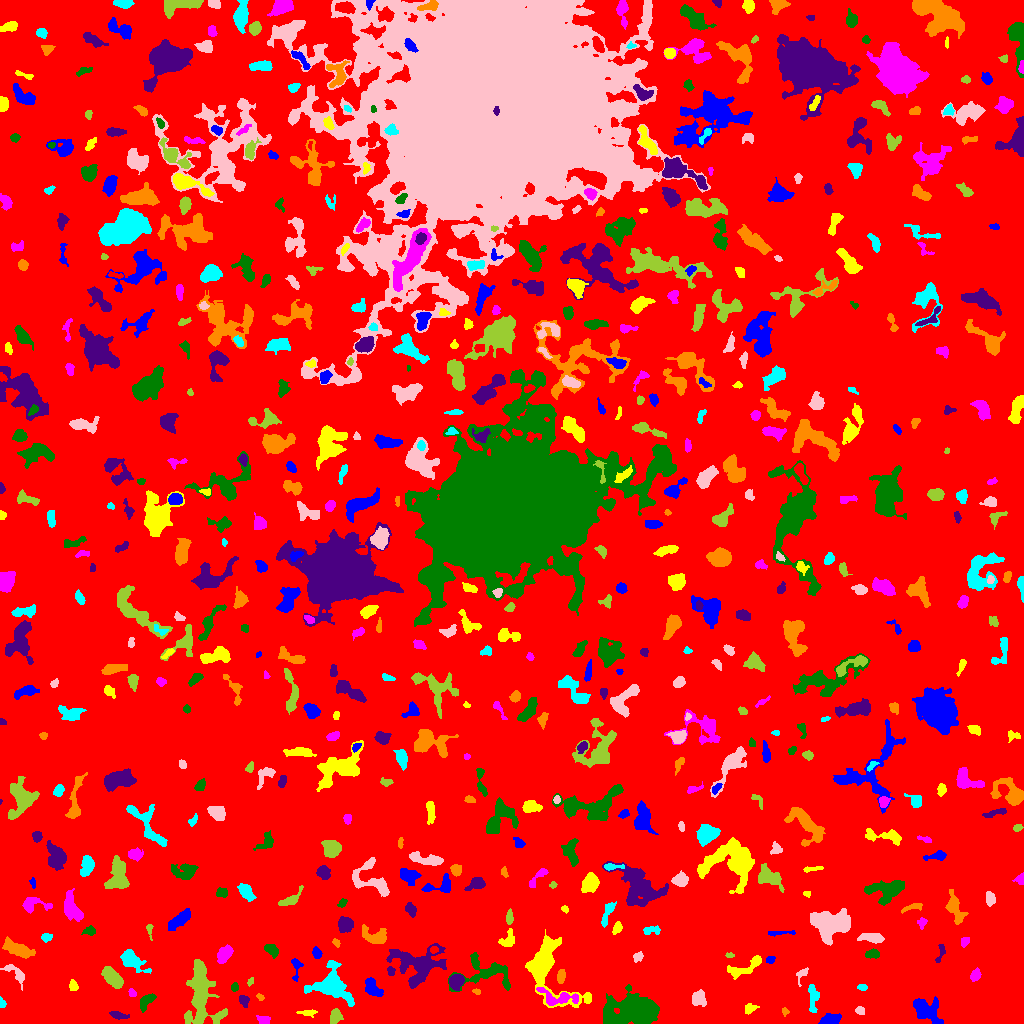

The table this chart was drawn from, first rows:
ID, X, Y, A, B, theta, total_flux, mu_max, mu_median, mu_mean, R_fwhm, R_e, R10, R90, x_start, x_end, y_start, y_end, area, greylevel
0, 516.2, 495.6, 301.6, 291.8, 0.02793, 1741221, 14.0, 2.0, 2.219, 59.1, 237.7, 91.77, 376.9, 0, 1023, 0, 1023, 784639, 2.219
1, 830.5, 3.703, 4.568, 2.502, 0.2051, 687.0, 9.0, 3.0, 3.487, 4.37, 4.107, 1.493, 6.628, 818, 841, 0, 10, 197, 8.487
2, 307.8, 10.76, 4.881, 1.574, -0.002633, 129.0, 2.0, 1.0, 1.29, 5.528, 3.192, 1.382, 5.14, 296, 317, 6, 14, 100, 6.29
3, 263, 3.662, 3.232, 2.273, -0.2922, 139.0, 3.0, 1.0, 1.35, 3.613, 3.192, 1.128, 5.015, 256, 270, 0, 8, 103, 7.35
4, 629.4, 12.32, 11.6, 6.893, 0.1222, 9283, 25.0, 5.0, 6.547, 8.425, 9.491, 3.568, 16.57, 603, 659, 0, 39, 1418, 11.55
5, 118.5, 7.957, 4.806, 1.593, -0.1803, 211.0, 4.0, 2.0, 1.744, 4.442, 3.385, 1.262, 5.499, 109, 129, 4, 12, 121, 6.744
6, 784.7, 12.05, 1.952, 1.313, -1.134, 59.0, 3.0, 1.0, 1.18, 2.394, 1.871, 0.5642, 3.038, 782, 789, 7, 16, 50, 7.18
7, 812.8, 26.5, 7.652, 2.538, -1.527, 389.0, 4.0, 2.0, 1.801, 6.308, 4.549, 1.871, 7.159, 808, 819, 11, 39, 216, 6.801
8, 860.2, 12.71, 2.103, 1.862, -0.4117, 147.0, 4.0, 2.0, 2.014, 3.613, 2.523, 0.9772, 4.029, 855, 864, 9, 17, 73, 8.014
9, 335.4, 7.407, 3.34, 2.618, 1.308, 519.0, 8.0, 3.0, 3.285, 4.549, 3.656, 1.382, 5.944, 330, 343, 0, 15, 158, 8.285
10, 682.3, 13.84, 7.766, 2.049, -1.025, 363.0, 4.0, 2.0, 1.852, 6.283, 4.478, 1.693, 6.864, 675, 690, 0, 26, 196, 6.852
11, 926.5, 12.68, 9.042, 5.06, -0.6625, 1251, 6.0, 2.0, 2.569, 8.406, 6.604, 2.646, 10.42, 913, 943, 0, 27, 487, 7.569
12, 749.6, 14.14, 2.827, 1.792, 0.6431, 140.0, 4.0, 1.0, 1.321, 3.338, 2.394, 0.9772, 4.26, 745, 759, 9, 20, 106, 7.321
13, 556.6, 26.25, 11.27, 4.02, -0.1761, 1053, 7.0, 3.0, 3.043, 6.232, 5.754, 2.257, 9.115, 536, 578, 18, 36, 346, 11.04
14, 146.2, 22.32, 5.094, 2.411, 0.809, 449.0, 6.0, 2.0, 2.522, 5.171, 4.146, 1.493, 6.433, 140, 156, 11, 30, 178, 7.522
15, 243.8, 23.22, 2.976, 2.098, -1.262, 310.0, 7.0, 3.0, 2.981, 3.432, 3.038, 1.128, 4.82, 239, 249, 16, 28, 104, 7.981
16, 260, 26.48, 2.076, 1.405, -0.6984, 84.0, 3.0, 2.0, 1.787, 3.09, 2.257, 0.7979, 3.385, 256, 264, 23, 30, 47, 6.787
17, 1.859, 19.87, 2.202, 1.426, -1.357, 99.0, 4.0, 2.0, 1.737, 3.09, 2.185, 0.7979, 3.432, 0, 6, 16, 27, 57, 7.737
18, 697.9, 24.84, 3.602, 3.317, 1.497, 673.0, 8.0, 3.0, 3.382, 5.078, 4.146, 1.596, 6.723, 692, 706, 17, 34, 199, 9.382
19, 201.2, 30.92, 18, 7.331, -1.473, 4991, 11.0, 4.0, 4.163, 10.25, 10.57, 4.068, 17.17, 184, 227, 0, 64, 1199, 8.163
20, 899.8, 32.05, 2.34, 2.005, 1.359, 189.0, 4.0, 2.0, 2.554, 4.37, 2.764, 1.128, 4.26, 896, 904, 27, 36, 74, 7.554
21, 372.2, 35.66, 5.141, 3.17, -0.9448, 674.0, 7.0, 2.0, 2.82, 4.72, 4.618, 1.784, 7.527, 365, 383, 27, 46, 239, 8.82
22, 549.1, 54.12, 21.51, 11.36, -1.065, 5299, 11.0, 4.0, 4.226, 9.885, 11.17, 4.297, 17.54, 525, 591, 16, 94, 1254, 8.226
23, 132, 30.22, 2.057, 1.647, -0.9498, 167.0, 7.0, 2.0, 2.783, 2.394, 2.257, 0.7979, 3.7, 128, 136, 27, 35, 60, 7.783
24, 234.5, 36.34, 1.813, 1.64, 1.449, 116.0, 5.0, 2.0, 1.841, 2.706, 2.185, 0.7979, 3.385, 231, 238, 32, 41, 63, 8.841
25, 456.4, 42.24, 3.556, 3.181, 0.576, 994.0, 10.0, 5.0, 4.873, 5.89, 4.297, 1.784, 6.604, 449, 464, 33, 49, 204, 11.87
26, 476.3, 32.03, 2.125, 1.288, -0.2837, 120.0, 6.0, 2.5, 2.727, 2.646, 1.954, 0.5642, 3.192, 472, 480, 29, 35, 44, 7.727
27, 862.6, 36.25, 2.143, 1.61, -0.03028, 128.0, 4.0, 2.0, 2.065, 3.613, 2.394, 0.9772, 3.7, 857, 867, 33, 39, 62, 8.065
28, 15.63, 50.09, 7.412, 2.828, -0.6646, 458.0, 6.0, 2.0, 2.313, 5.015, 4.26, 1.596, 6.91, 0, 24, 33, 59, 198, 7.313
29, 250.1, 41.47, 2.186, 1.333, 1.08, 87.0, 4.0, 2.0, 1.851, 2.877, 2.034, 0.7979, 3.385, 247, 253, 37, 46, 47, 6.851
30, 658.4, 38.46, 3.639, 1.807, -0.7311, 71.0, 2.0, 1.0, 0.71, 4.442, 2.877, 0.9772, 4.146, 652, 664, 31, 43, 100, 6.71
31, 296.2, 56.24, 5.959, 2.45, 1.538, 292.0, 6.0, 2.0, 2.212, 3.989, 3.478, 1.262, 5.441, 291, 303, 42, 65, 132, 7.212
32, 73.25, 36.73, 2.052, 1.734, -0.8458, 120.0, 4.0, 1.0, 1.348, 3.432, 2.394, 0.7979, 3.785, 69, 78, 33, 44, 89, 7.348
33, 975.3, 48.2, 2.759, 2.098, 1.139, 169.0, 5.0, 1.5, 1.482, 2.585, 3.038, 0.9772, 4.687, 970, 981, 42, 56, 114, 7.482
34, 487.6, 50.69, 15.08, 8.466, -0.09881, 1653, 8.0, 2.0, 2.505, 7.181, 7.442, 2.821, 12.21, 448, 510, 32, 71, 660, 7.505
35, 390.7, 52.16, 2.551, 1.796, -1.436, 121.0, 3.0, 2.0, 1.806, 3.613, 2.706, 1.128, 4.107, 387, 395, 48, 57, 67, 7.806
36, 560.9, 47.19, 3.003, 1.671, 1.37, 261.0, 7.0, 2.0, 2.373, 3.241, 2.877, 1.128, 4.514, 557, 565, 40, 54, 110, 8.373
37, 331.4, 37.4, 11.23, 8.37, -0.4667, 2252, 8.0, 3.0, 2.736, 8.519, 8.777, 3.29, 13.85, 304, 354, 17, 63, 823, 7.736
38, 801.6, 48.59, 4.607, 2.184, 1.107, 148.0, 4.0, 1.0, 1.465, 3.09, 2.877, 0.9772, 5.109, 796, 808, 37, 56, 101, 6.465
39, 111.7, 46.27, 5.884, 2.945, -0.8122, 1517, 11.0, 5.0, 4.77, 6.555, 5.382, 2.185, 8.349, 101, 123, 35, 57, 318, 9.77
40, 57.72, 53.81, 4.635, 1.569, -1.349, 122.0, 2.0, 1.0, 1.341, 5.323, 3.09, 1.382, 4.918, 54, 61, 43, 63, 91, 6.341
41, 770.5, 63.85, 2.006, 1.592, 0.3388, 143.0, 7.0, 2.0, 2.2, 2.111, 2.185, 0.7979, 3.568, 766, 775, 60, 67, 65, 8.2
42, 744.2, 55.49, 10.9, 3.274, 0.4454, 979.0, 8.0, 3.0, 3.118, 5.917, 5.557, 2.111, 8.777, 727, 761, 44, 68, 314, 8.118
43, 224.2, 69.05, 4.677, 2.724, 0.937, 874.0, 8.0, 4.0, 3.955, 6.308, 4.549, 1.871, 7.047, 217, 233, 60, 79, 221, 8.955
44, 872.6, 69.47, 3.326, 1.983, 0.0476, 407.0, 7.0, 3.0, 3.42, 4.146, 3.241, 1.262, 5.171, 865, 879, 65, 75, 119, 9.42
45, 416.6, 59.21, 12.8, 9.397, -0.05848, 2808, 8.0, 2.0, 2.649, 9.837, 9.624, 3.785, 15.37, 386, 446, 35, 80, 1060, 7.649
46, 17.11, 74.37, 8.287, 2.969, -0.3923, 1619, 9.0, 4.0, 4.436, 7.464, 6.206, 2.459, 9.508, 2, 35, 65, 87, 365, 8.436
47, 131.1, 63.22, 7.16, 3.256, -0.6241, 1041, 9.0, 2.0, 2.916, 5.323, 5.078, 1.954, 8.722, 120, 151, 50, 74, 357, 7.916
48, 638, 66.73, 2.617, 2.016, 0.7027, 225.0, 5.0, 3.0, 2.586, 3.785, 2.932, 1.128, 4.478, 633, 643, 61, 72, 87, 7.586
49, 729.7, 68.05, 2.118, 1.101, -0.0485, 99.0, 5.0, 2.0, 2.25, 2.459, 1.954, 0.5642, 3.09, 725, 734, 66, 71, 44, 14.25
50, 434, 73.74, 1.958, 1.72, 0.2314, 113.0, 4.0, 2.0, 1.982, 3.338, 2.326, 0.7979, 3.656, 430, 438, 70, 77, 57, 10.98
51, 316.5, 70.55, 2.703, 2.038, -1.083, 228.0, 5.0, 2.0, 2.375, 3.742, 3.038, 1.128, 4.72, 312, 322, 65, 77, 96, 7.375
52, 508, 83.92, 4.843, 3.155, 1.059, 648.0, 8.0, 3.0, 3.661, 4.853, 4.107, 1.596, 6.604, 498, 514, 77, 95, 177, 7.661
53, 964.5, 82.13, 2.422, 1.94, 1.084, 163.0, 4.0, 2.0, 2.063, 3.785, 2.706, 1.128, 4.406, 961, 969, 76, 86, 79, 7.063
54, 271.5, 73.8, 3.34, 2.084, -0.8595, 311.0, 6.0, 2.0, 2.13, 4.297, 3.338, 1.262, 5.202, 264, 278, 65, 79, 146, 8.13
55, 940.6, 70.77, 5.475, 1.679, 1.261, 159.0, 5.0, 1.0, 1.606, 2.034, 3.09, 0.9772, 5.015, 935, 945, 61, 79, 99, 6.606
56, 335.7, 80.81, 2.138, 1.416, -0.8311, 104.0, 6.0, 2.0, 1.891, 2.111, 1.954, 0.5642, 3.338, 332, 340, 76, 85, 55, 7.891
57, 46.71, 86.22, 2.41, 1.854, 0.1314, 323.0, 10.0, 3.0, 3.756, 3.09, 2.646, 0.9772, 4.334, 41, 52, 81, 90, 86, 8.756
58, 872.8, 85.56, 5.987, 2.122, -0.06935, 612.0, 7.0, 2.0, 2.86, 4.754, 4.222, 1.596, 6.956, 857, 884, 80, 90, 214, 7.86
59, 149.4, 94.01, 3.939, 1.423, -1.449, 118.0, 5.0, 1.0, 1.686, 1.871, 2.394, 0.7979, 4.107, 146, 153, 83, 99, 70, 6.686
... 609 more rows
